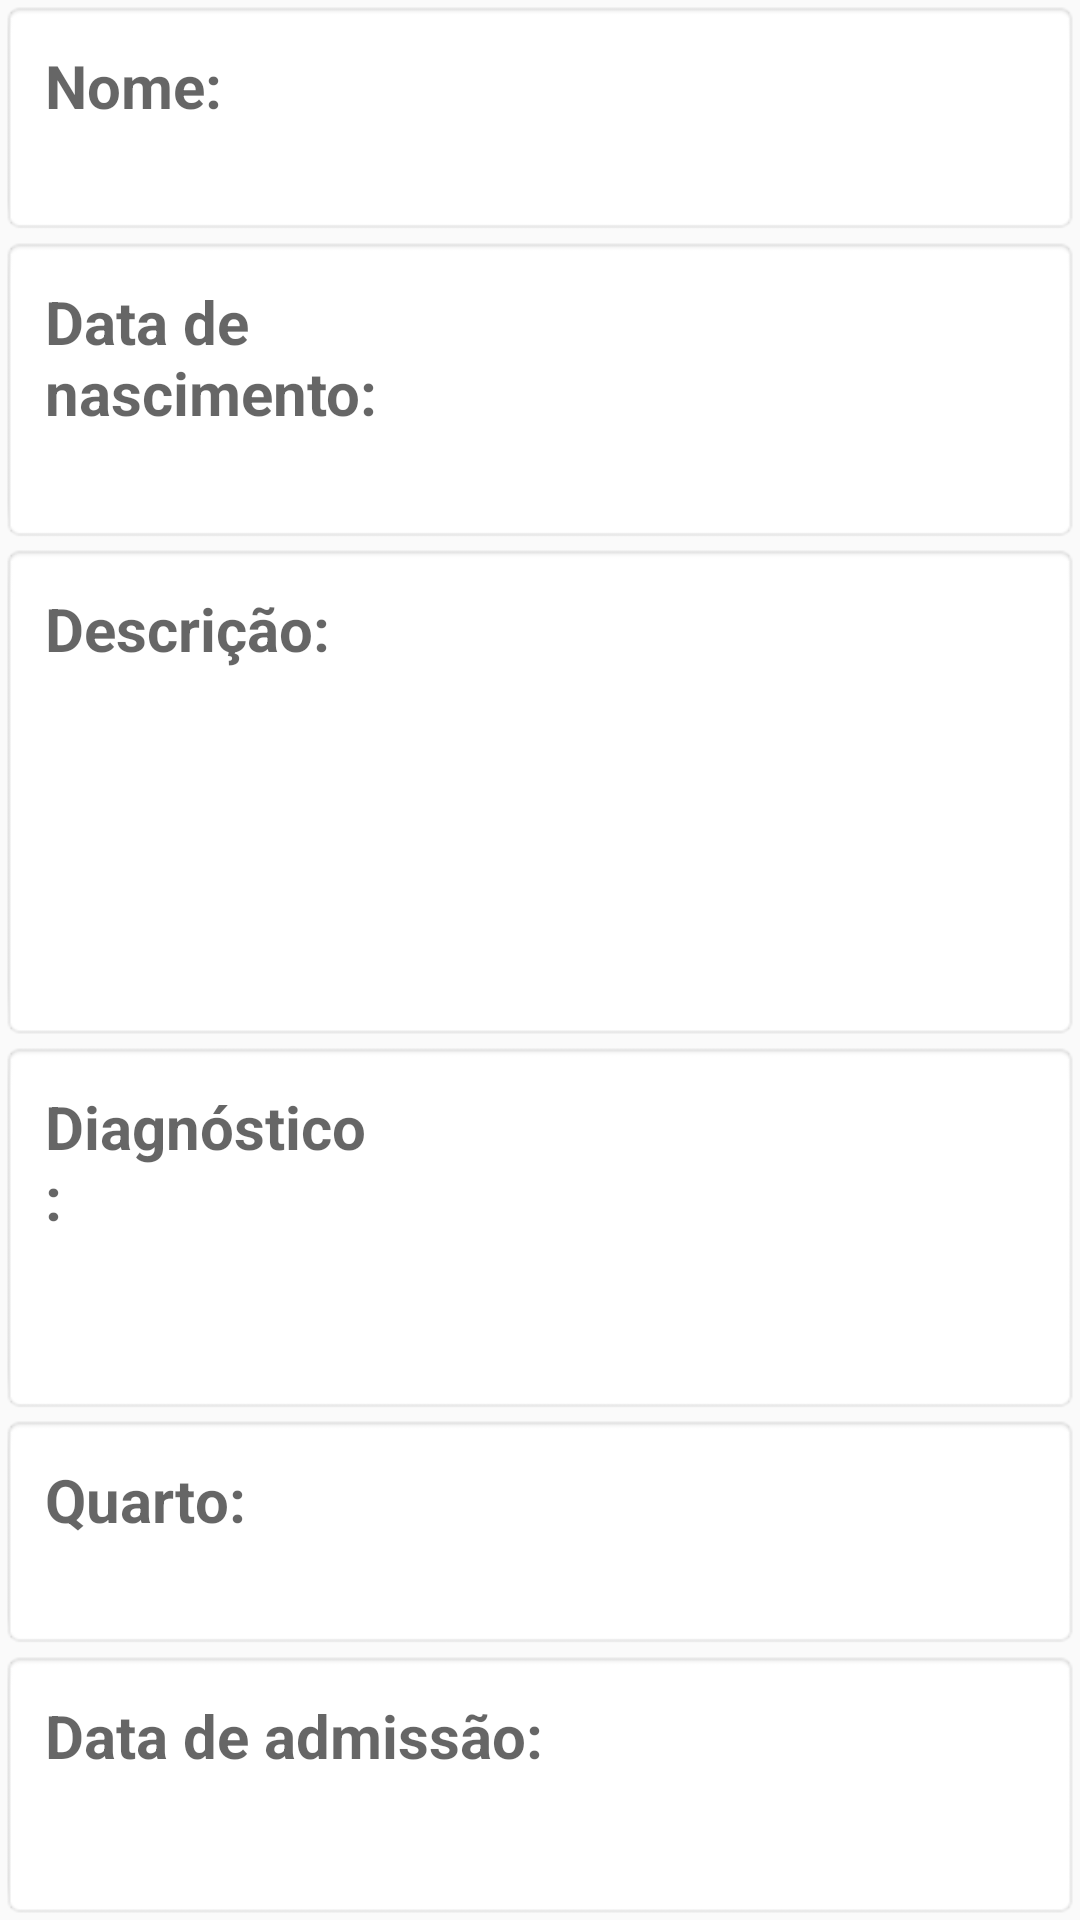

Produce the Android XML layout that renders to this screen, including the resource entries it uses.
<!-- AndroidManifest.xml: application theme AppTheme -->
<!-- res/layout/fragment_informacoes.xml -->
<LinearLayout xmlns:android="http://schemas.android.com/apk/res/android"
    android:orientation="vertical" android:layout_width="fill_parent"
    android:layout_height="fill_parent">

    <TableLayout
        android:layout_width="fill_parent"
        android:layout_height="fill_parent"
        android:layout_gravity="center_vertical"
        >

        <TableRow
            android:layout_width="fill_parent"
            android:layout_height="0dp"
            android:padding="15dip"
            android:layout_weight="1"
            android:background="@android:drawable/editbox_background">

            <TextView
                android:id="@+id/nomeLabelTextView"
                android:layout_width="0dp"
                android:layout_weight="0.7"
                android:layout_height="wrap_content"
                android:textAppearance="?android:attr/textAppearanceMedium"
                android:text="@string/nome"
                android:textSize="@dimen/textSize"
                android:textStyle="bold" />

            <TextView
                android:id="@+id/nomeTextView"
                android:layout_width="0dp"
                android:layout_weight="3"
                android:hint=""
                android:layout_height="wrap_content"
                android:textSize="@dimen/textSize"/>
        </TableRow>

        <TableRow
            android:layout_width="fill_parent"
            android:layout_height="0dp"
            android:padding="15dip"
            android:layout_weight="1"
            android:background="@android:drawable/editbox_background">

            <TextView
                android:id="@+id/dataNascimentoLabelTextView"
                android:layout_width="0dp"
                android:layout_weight="3.7"
                android:layout_height="wrap_content"
                android:textAppearance="?android:attr/textAppearanceMedium"
                android:text="@string/dataDeNascimento"
                android:textSize="@dimen/textSize"
                android:textStyle="bold"

              />

            <TextView
                android:id="@+id/dataNascimentoTextView"
                android:layout_width="0dp"
                android:layout_weight="3"
                android:hint=""
                android:layout_height="wrap_content"
                android:textSize="@dimen/textSize"/>
        </TableRow>

        <TableRow
            android:layout_width="fill_parent"
            android:layout_height="0dp"
            android:padding="15dip"
            android:layout_weight="5"
            android:background="@android:drawable/editbox_background">

            <TextView
                android:id="@+id/descricaoLabelTextView"
                android:layout_width="0dp"
                android:layout_weight="1.3"
                android:layout_height="wrap_content"
                android:textAppearance="?android:attr/textAppearanceMedium"
                android:text="@string/descricao"
                android:textSize="@dimen/textSize"
                android:textStyle="bold"/>

            <TextView
                android:id="@+id/descricaoTextView"
                android:layout_width="0dp"
                android:layout_weight="3"
                android:hint=""
                android:layout_height="wrap_content"
                android:textSize="@dimen/textSize"/>
        </TableRow>

        <TableRow
            android:layout_width="fill_parent"
            android:layout_height="0dp"
            android:padding="15dip"
            android:layout_weight="2"
            android:background="@android:drawable/editbox_background">

            <TextView
                android:id="@+id/diagnosticoLabelTextView"
                android:layout_width="0dp"
                android:layout_weight="1.5"
                android:layout_height="wrap_content"
                android:textAppearance="?android:attr/textAppearanceMedium"
                android:text="@string/diagnostico"
                android:textSize="@dimen/textSize"
                android:textStyle="bold" />

            <TextView
                android:id="@+id/diagnosticoTextView"
                android:layout_width="0dp"
                android:layout_weight="3"
                android:hint=""
                android:layout_height="wrap_content"
                android:textSize="@dimen/textSize"/>
        </TableRow>

        <TableRow
            android:layout_width="fill_parent"
            android:layout_height="0dp"
            android:padding="15dip"
            android:layout_weight="1"
            android:background="@android:drawable/editbox_background">

            <TextView
                android:id="@+id/quartoLabelTextView"
                android:layout_width="0dp"
                android:layout_weight="0.8"
                android:layout_height="wrap_content"
                android:textAppearance="?android:attr/textAppearanceMedium"
                android:text="@string/quarto"
                android:textSize="@dimen/textSize"
                android:textStyle="bold"/>

            <TextView
                android:id="@+id/quartoTextView"
                android:layout_width="0dp"
                android:layout_weight="3"
                android:hint=""
                android:layout_height="wrap_content"
                android:textSize="@dimen/textSize"/>
        </TableRow>

        <TableRow
            android:layout_width="fill_parent"
            android:layout_height="0dp"
            android:padding="15dip"
            android:layout_weight="1.5"
            android:background="@android:drawable/editbox_background">

            <TextView
                android:id="@+id/dataDeAdmissaoLabelTextView"
                android:layout_width="0dp"
                android:layout_weight="3.1"
                android:layout_height="wrap_content"
                android:textAppearance="?android:attr/textAppearanceMedium"
                android:text="@string/dataDeAdmissao"
                android:textSize="@dimen/textSize"
                android:textStyle="bold"/>

            <TextView
                android:id="@+id/dataDeAdmissaoTextView"
                android:layout_width="0dp"
                android:layout_weight="3"
                android:hint=""
                android:layout_height="wrap_content"
                android:textSize="@dimen/textSize"/>
        </TableRow>

    </TableLayout>


</LinearLayout>
<!-- resources referenced by this layout -->
<resources>
  <dimen name="textSize">20sp</dimen>
  <string name="dataDeAdmissao">Data de admissão:</string>
  <string name="dataDeNascimento">Data de nascimento:</string>
  <string name="descricao">Descrição:</string>
  <string name="diagnostico">Diagnóstico:</string>
  <string name="nome">Nome:</string>
  <string name="quarto">Quarto:</string>
  <style name="AppTheme" parent="Theme.AppCompat.Light.DarkActionBar">
          
      </style>
</resources>
